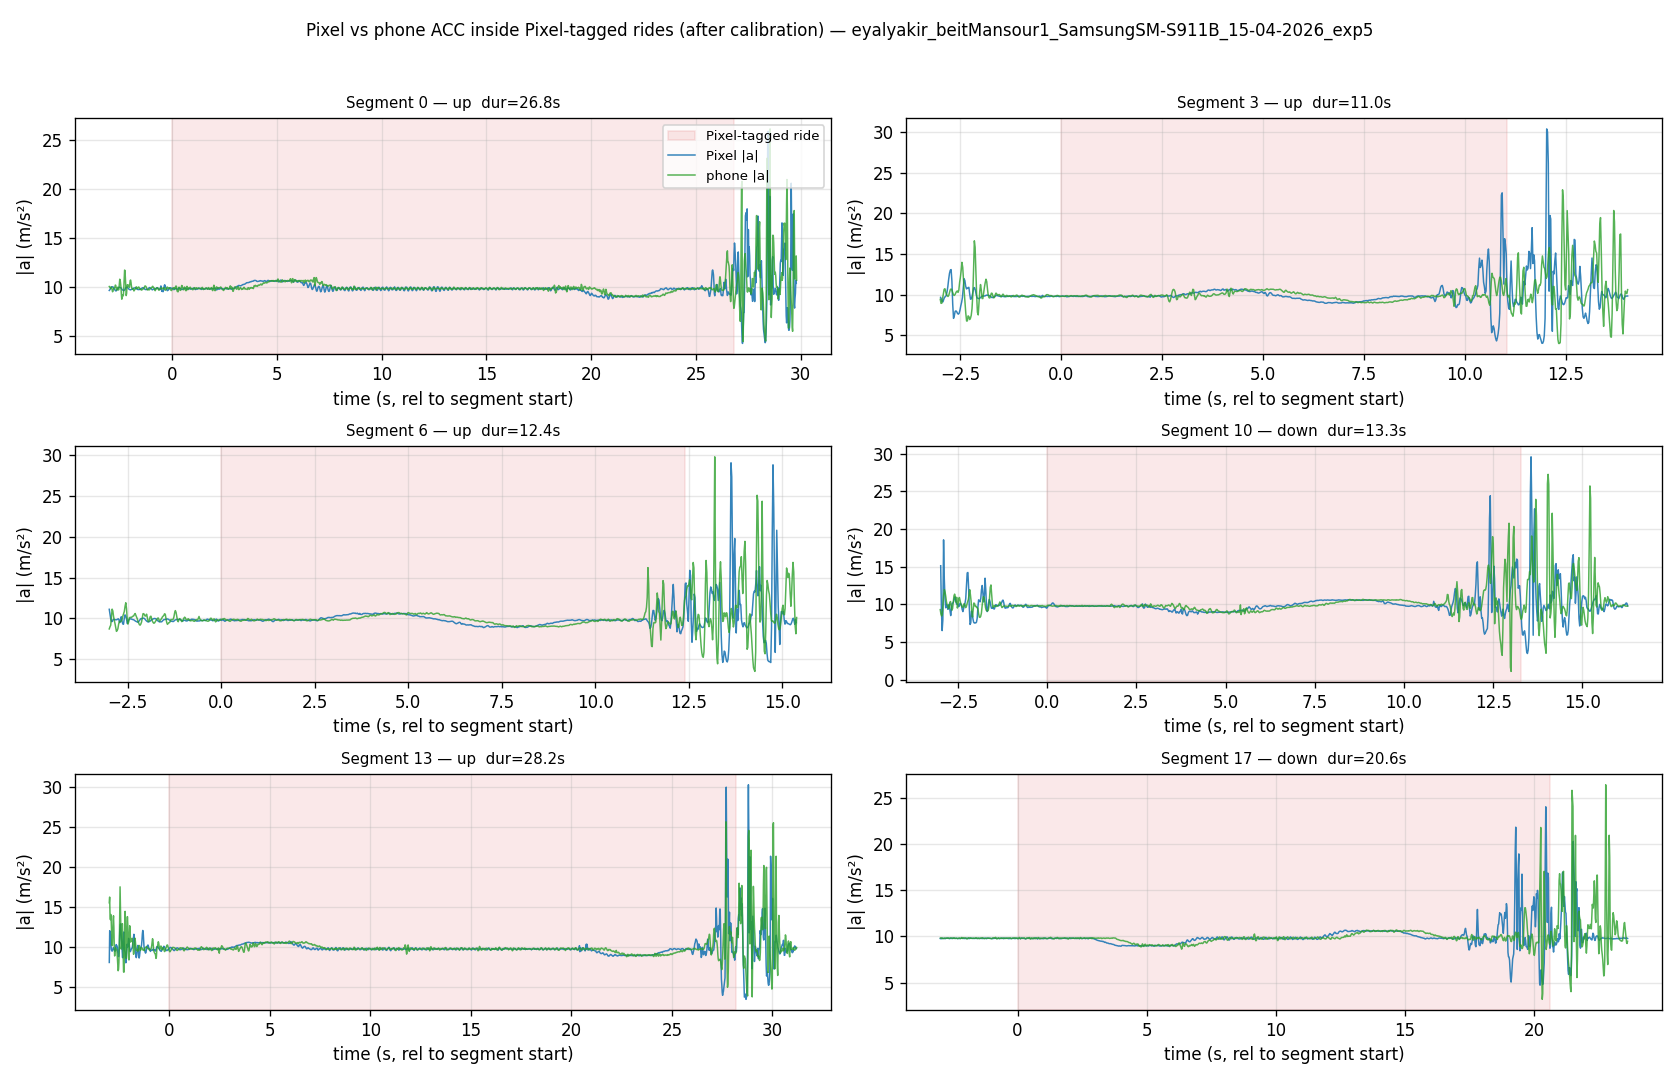

Data behind this chart, as committed beside it:
start_ms, end_ms, type, duration_s, residual_ms, fine_xcorr_score, in_window_mae
1776253662290, 1776253689098, up, 26.81, -380, 0.183, 0.289
1776253704022, 1776253730274, down, 26.25, 160, -0.193, 0.404
1776253741096, 1776253758547, up, 17.45, 420, 0.336, 0.717
1776253770564, 1776253781603, up, 11.04, -400, 0.61, 0.969
1776253809546, 1776253821222, down, 11.68, -500, -0.052, 0.387
1776253838455, 1776253857058, down, 18.6, -500, 0.46, 0.198
1776253875643, 1776253888035, up, 12.39, 260, 0.255, 0.577
1776253902000, 1776253917817, up, 15.82, -200, 0.401, 0.398
1776253933775, 1776253946964, up, 13.19, -480, 0.617, 1.39
1776253960453, 1776253980132, up, 19.68, 220, 0.254, 0.376
1776253995730, 1776254008998, down, 13.27, -420, 0.731, 0.781
1776254045700, 1776254059240, down, 13.54, -500, 0.681, 0.23
1776254060848, 1776254076119, down, 15.27, -500, 0.638, 0.154
1776254109848, 1776254138050, up, 28.2, 0, 0.245, 0.346
1776254151818, 1776254179343, down, 27.52, -500, 0.451, 0.248
1776254286083, 1776254302776, down, 16.69, -500, 0.769, 0.173
1776254355124, 1776254371816, up, 16.69, -40, 0.315, 0.315
1776254076923, 1776254097552, down, 20.63, -260, 0.356, 0.527
